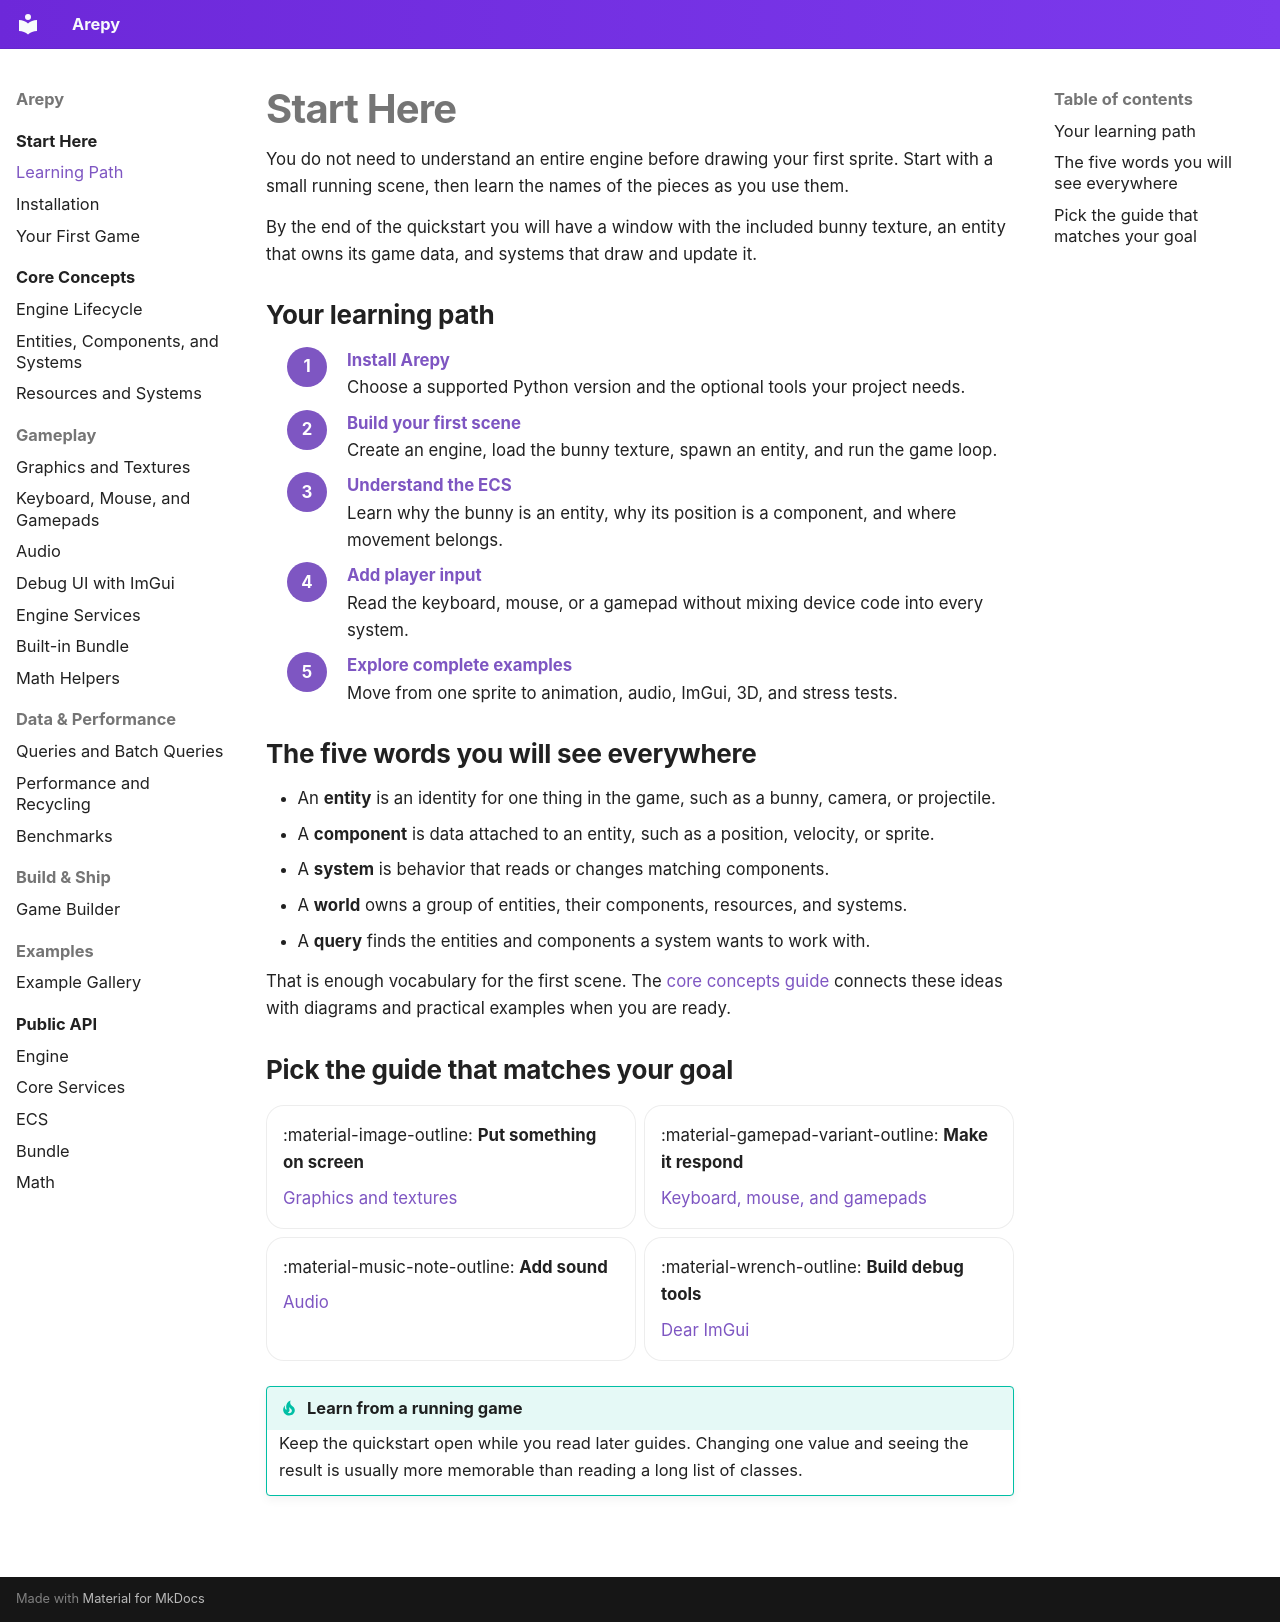

repository: Scr44gr/arepy · page: getting-started/index.html · generator: mkdocs

# Start Here

You do not need to understand an entire engine before drawing your first sprite. Start with a small running scene, then learn the names of the pieces as you use them.

By the end of the quickstart you will have a window with the included bunny texture, an entity that owns its game data, and systems that draw and update it.

## Your learning path

<ol class="arepy-steps">
  <li><strong><a href="installation/">Install Arepy</a></strong><br>Choose a supported Python version and the optional tools your project needs.</li>
  <li><strong><a href="quickstart/">Build your first scene</a></strong><br>Create an engine, load the bunny texture, spawn an entity, and run the game loop.</li>
  <li><strong><a href="../guide/ecs/">Understand the ECS</a></strong><br>Learn why the bunny is an entity, why its position is a component, and where movement belongs.</li>
  <li><strong><a href="../guide/input/">Add player input</a></strong><br>Read the keyboard, mouse, or a gamepad without mixing device code into every system.</li>
  <li><strong><a href="../guide/examples/">Explore complete examples</a></strong><br>Move from one sprite to animation, audio, ImGui, 3D, and stress tests.</li>
</ol>

## The five words you will see everywhere

- An **entity** is an identity for one thing in the game, such as a bunny, camera, or projectile.
- A **component** is data attached to an entity, such as a position, velocity, or sprite.
- A **system** is behavior that reads or changes matching components.
- A **world** owns a group of entities, their components, resources, and systems.
- A **query** finds the entities and components a system wants to work with.

That is enough vocabulary for the first scene. The [core concepts guide](../guide/index.md) connects these ideas with diagrams and practical examples when you are ready.

## Pick the guide that matches your goal

<div class="grid cards" markdown>

-   :material-image-outline: __Put something on screen__

    [Graphics and textures](../guide/graphics.md)

-   :material-gamepad-variant-outline: __Make it respond__

    [Keyboard, mouse, and gamepads](../guide/input.md)

-   :material-music-note-outline: __Add sound__

    [Audio](../guide/audio.md)

-   :material-wrench-outline: __Build debug tools__

    [Dear ImGui](../guide/imgui.md)

</div>

!!! tip "Learn from a running game"

    Keep the quickstart open while you read later guides. Changing one value and seeing the result is usually more memorable than reading a long list of classes.
